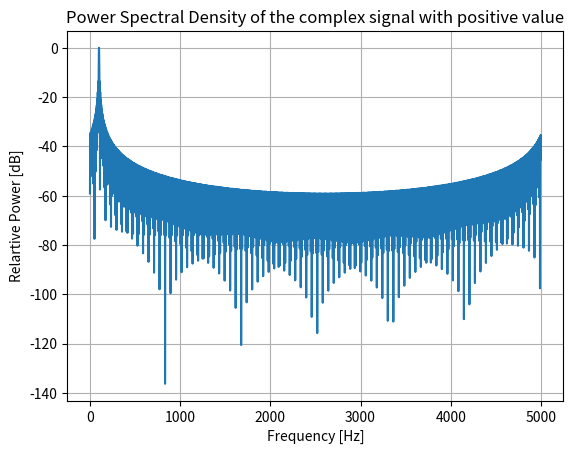

Generate this figure with matplotlib:
#Same but with complex signal
import numpy as np
import matplotlib.pyplot as plt
#Definng some variables
f = 0
A = 1
samplingTime = 0.2*10**-3
samplingRate = 1/(samplingTime)

#Defining the time vector
NumberOfSamples = 900
t = np.linspace(0,NumberOfSamples*(samplingTime),NumberOfSamples+1)
#Defining the signal
complexSignal = A*np.exp(-1j*2*np.pi*f*t)
#We need to find the PSD of the signal.
#Calculate the FFT of the signal
numberOfFFTSamples = 4096
#Frequency axis
frequency_axis = np.fft.fftfreq(numberOfFFTSamples)
newFrequencyAxis = np.linspace(0,samplingRate,numberOfFFTSamples)
fftComplexSignal = np.fft.fft(complexSignal,numberOfFFTSamples)

# Calculate Power Spectrum and Convert to dB and normalize
PowerSpectrum_dB = 20 * np.log10(np.abs(fftComplexSignal) / np.sqrt(numberOfFFTSamples))
PowerSpectrum_dB = PowerSpectrum_dB - max(PowerSpectrum_dB)
#plot the signal up to its sampling rate
# plt.plot(newFrequencyAxis, PowerSpectrum_dB)
# plt.xlabel('Frequency [Hz]')
# plt.ylabel('Relartive Power [dB]')
# plt.title('Power Spectral Density of the complex signal')
# plt.grid(True)
# plt.show()

#We observe a peak at 4900 Hz. This is the alias of the signal at -100 Hz.
#This is because the signal is complex and not real. If we change the
#signal to complexSignal = A*np.exp(1j*2*np.pi*f*t) we get a REAL frequency
#that peaks at 100Hz.

#Task 5b)

#I have changed the frequency to 0 Hz
X_f_shitfted = np.fft.fftshift(fftComplexSignal)
freq = np.fft.fftshift(frequency_axis)
#Plot the shifted signal
# plt.plot(freq, X_f_shitfted)
# plt.xlabel('Frequency [Hz]')
# plt.ylabel('Magnitude')
# plt.title('Power Spectral Density of the complex signal shifted')
# plt.grid(True)
# plt.show()

#Task 5c)
f = 100
A = 1
samplingTime = 0.2*10**-3
samplingRate = 1/(samplingTime)

#Defining the time vector
NumberOfSamples = 900
t = np.linspace(0,NumberOfSamples*(samplingTime),NumberOfSamples+1)
#Defining the signal
complexSignal = A*np.exp(1j*2*np.pi*f*t)
#We need to find the PSD of the signal.
#Calculate the FFT of the signal
numberOfFFTSamples = 4096
#Frequency axis
frequency_axis = np.fft.fftfreq(numberOfFFTSamples)
newFrequencyAxis = np.linspace(0,samplingRate,numberOfFFTSamples)
fftComplexSignal = np.fft.fft(complexSignal,numberOfFFTSamples)

# Calculate Power Spectrum and Convert to dB and normalize
PowerSpectrum_dB = 20 * np.log10(np.abs(fftComplexSignal) / np.sqrt(numberOfFFTSamples))
PowerSpectrum_dB = PowerSpectrum_dB - max(PowerSpectrum_dB)

#plot the signal up to its sampling rate
plt.plot(newFrequencyAxis, PowerSpectrum_dB)
plt.xlabel('Frequency [Hz]')
plt.ylabel('Relartive Power [dB]')
plt.title('Power Spectral Density of the complex signal with positive value')
plt.grid(True)
plt.show()

#Here we observe a peak at 100 Hz. This is because the signal now has a real frequency.
